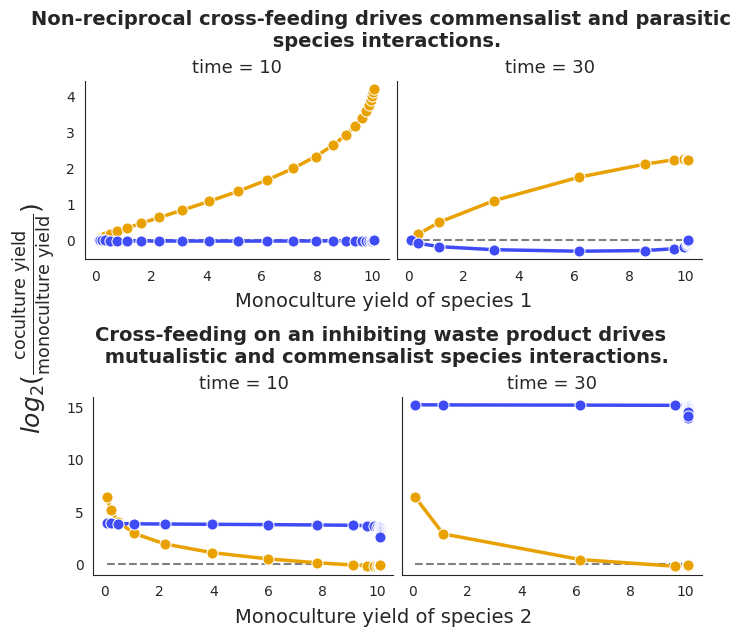

The matplotlib source for this figure: (Note: this script raises an exception after producing the figure.)
# -*- coding: utf-8 -*-
"""
Created on Mon Jul  1 13:54:13 2024

[redacted]
"""

# cd C:\Users\<user>\Documents\PhD\GitHub projects\Ecological-Dynamics-and-Community-Selection\Ecological-Dynamics\Chemically-mediated models

import numpy as np
import pandas as pd
import seaborn as sns
from matplotlib import pyplot as plt
from scipy.integrate import solve_ivp
import matplotlib as mpl

########################

#%%

cmap = mpl.colors.LinearSegmentedColormap.from_list('yb',['#e9a100ff','#3f4bf5ff'],N=2)
mpl.colormaps.register(cmap)

#%%
class two_species_model():
    
    def __init__(self,growth,consumption,production,
                 influx,outflux):
        
        self.growth = growth
        self.consumption = consumption
        self.production = production
        self.influx = influx
        self.outflux = outflux
        
    def __call__(self,t,var):   
    
        # 2 species, n mediators
         
        S = var[:2]
        R = var[2:]
        
        dS = S*np.sum(self.growth*R,axis=1)
        
        dR_consumed = np.matmul((self.consumption * self.growth * R).T,
                                S.reshape(len(S),1))[:,0]
        
        def production_rate(i):
            
            production_i = self.production[:,i,:]
            production_rate = \
                np.sum(np.sum(production_i * self.growth * self.consumption * R, axis = 1) * S)
            
            return production_rate
            
        dR_produced = np.array([production_rate(i) for i in range(len(R))])
        
        dR = dR_produced - dR_consumed + R*(self.influx - self.outflux*R)
        
        return np.concatenate([dS,dR])
    
#%%
class two_species_model_saturating_effects():
    
    def __init__(self,growth,consumption,production,
                 influx,outflux,K):
        
        self.growth = growth
        self.consumption = consumption
        self.production = production
        self.influx = influx
        self.outflux = outflux
        self.K = K
        
    def __call__(self,t,var):
        
        # 2 species, n mediators
         
        S = var[:2]
        R = var[2:]
        
        dS = S*np.sum(self.growth*(R/(self.K+R)),axis=1)
        
        dR_consumed = \
            np.matmul((self.consumption * self.growth * (R/(self.K+R))).T,
                      S.reshape(len(S),1))[:,0]
        
        def production_rate(i):
            
            production_i = self.production[:,i,:]
            production_rate = \
                np.sum(np.sum(production_i * self.growth * self.consumption * (R/(self.K+R)), axis = 1) * S)
            
            return production_rate
            
        dR_produced = np.array([production_rate(i) for i in range(len(R))])
        
        dR = dR_produced - dR_consumed + R*(self.influx - self.outflux*R)
        
        return np.concatenate([dS,dR])
    
#%%

def simulate_dynamics(model,
                      fixed_growth,variable_growth,consumption,production,
                      influx,outflux,
                      t_end,
                      **kwargs):
        
    n = variable_growth.shape[1]
    
    def initialise_and_simulate(growth,initial_conditions):
        
        dSR_dt = model(growth,consumption,production,influx,outflux,**kwargs)
        
        return solve_ivp(dSR_dt, [0, t_end], initial_conditions, max_step = 0.25)

    monoculture_fixed = initialise_and_simulate(np.array([fixed_growth,variable_growth[:,0]]),
                                                         [0.1,0,10,0])
    
    monoculture_variable = [initialise_and_simulate(np.array([fixed_growth,variable_growth[:,i]]),
                            [0,0.1,10,0]) for i in range(n)]
    
    coculture = [initialise_and_simulate(np.array([fixed_growth,variable_growth[:,i]]),
                [0.1,0.1,10,0]) for i in range(n)]
    
    simulations = {'Monoculture 1' : monoculture_fixed,
                   'Monoculture 2': monoculture_variable,
                   'Coculture': coculture}
    
    return simulations

#%%

def species_interactions(simulations,time):
    
    monoculture_1_yield = simulations['Monoculture 1'].y[0,np.abs(simulations['Monoculture 1'].t-time).argmin()]
    monoculture_2_yields = np.array([simulation.y[1,np.abs(simulation.t-time).argmin()] 
                                     for simulation in simulations['Monoculture 2']])
    
    coculture_1_yields = np.array([simulation.y[0,np.abs(simulation.t-time).argmin()] 
                                     for simulation in simulations['Coculture']])
    coculture_2_yields = np.array([simulation.y[1,np.abs(simulation.t-time).argmin()] 
                                     for simulation in simulations['Coculture']])
    
    coculture_effect_on_1 = np.log2(coculture_1_yields/monoculture_1_yield)
    coculture_effect_on_2 = np.log2(coculture_2_yields/monoculture_2_yields)
    
    df = pd.DataFrame([np.repeat(monoculture_1_yield,len(monoculture_2_yields)),
                       monoculture_2_yields,
                       coculture_1_yields,coculture_2_yields,
                       coculture_effect_on_1,coculture_effect_on_2],
                      index=['Monoculture yield (1)',
                             'Monoculture yield (2)',
                             'Coculture yield (1)',
                             'Coculture yield (2)',
                             'Coculture effect (1)',
                             'Coculture effect (2)',]).T
    
    return df

#%%

def plot_df(species_interaction_df):
    
    df = pd.DataFrame([np.repeat([1,2],species_interaction_df.shape[0]),
                       np.tile(species_interaction_df['Variable growth rate (2)'],2),
                       np.tile(species_interaction_df['Monoculture yield (2)'],2),
                       np.concatenate((species_interaction_df['Monoculture yield (1)'],
                                       species_interaction_df['Monoculture yield (2)'])),
                       np.concatenate((species_interaction_df['Coculture yield (1)'],
                                       species_interaction_df['Coculture yield (2)'])),
                       np.concatenate((species_interaction_df['Coculture effect (1)'],
                                       species_interaction_df['Coculture effect (2)']))],
                      index=['Species','Variable growth rate (2)','Variable monoculture yield',
                             'Monoculture yield','Coculture yield','Coculture effect']).T
    
    return df

#%%

def cross_feeding():
    
    ########## Parameters ###########
    
    # Growth rates
    fixed_growth = np.array([0.01,0.1])
    n = 25
    variable_growth = np.vstack([np.linspace(0,0.1,n),np.zeros(n)])
    
    # Consumption rate
    consumption = np.array([[1,1],[1,0]])
    
    # Production rate
    metabolic_matrix = np.array([[0,0],[1,0]])
    production = np.array([np.zeros((2,2)),0.8*metabolic_matrix])
    
    # Influx and outflux
    influx = np.zeros(2)
    outflux = np.zeros(2)
    
    ######## Simulate community dynamics ##################
    
    # Non-resource-saturating effects
    
    yields = simulate_dynamics(two_species_model,
                               fixed_growth,variable_growth,consumption,production,
                               influx,outflux,
                               30)

    species_interaction_df10 = species_interactions(yields, 10)
    species_interaction_df30 = species_interactions(yields, 30)

    species_interaction_df10['Variable growth rate (2)'] = variable_growth[0,:]
    species_interaction_df30['Variable growth rate (2)'] = variable_growth[0,:]
    
    return species_interaction_df10, species_interaction_df30

#%%

def cross_feeding_saturation():

    ########## Parameters ###########
    
    # Growth rates
    fixed_growth = np.array([0.01,0.2])
    n = 25
    variable_growth = np.vstack([np.linspace(0,0.2,n),np.zeros(n)])
    
    # Consumption rate
    consumption = np.array([[1,1],[1,0]])
    
    # Production rate
    metabolic_matrix = np.array([[0,0],[1,0]])
    production = np.array([np.zeros((2,2)),0.8*metabolic_matrix])
    
    # Influx and outflux
    influx = np.zeros(2)
    outflux = np.zeros(2)
    
    ######## Simulate community dynamics ##################
    
    # Non-resource-saturating effects
    
    yields = simulate_dynamics(two_species_model_saturating_effects,
                               fixed_growth,variable_growth,consumption,production,
                               influx,outflux,
                               30,
                               K=1)

    species_interaction_df10 = species_interactions(yields, 10)
    species_interaction_df30 = species_interactions(yields, 30)

    species_interaction_df10['Variable growth rate (2)'] = variable_growth[0,:]
    species_interaction_df30['Variable growth rate (2)'] = variable_growth[0,:]
    
    return species_interaction_df10, species_interaction_df30

#%%

def cross_feeding_with_inhibition():
    
    ########## Parameters ###########
    
    # Growth rates
    fixed_growth = np.array([0.2,-0.05])
    n = 25
    variable_growth = np.vstack([np.linspace(0,0.2,n),np.ones(n)])
    
    # Consumption rate
    consumption = np.array([[1,0],[1,1]])
    
    # Production rate
    metabolic_matrix = np.array([[0,0],[1,0]])
    production = np.array([0.8*metabolic_matrix,np.zeros((2,2))])
    
    # Influx and outflux
    influx = np.zeros(2)
    outflux = np.zeros(2)
    
    ######## Simulate community dynamics ##################
    
    # Non-resource-saturating effects
    
    yields = simulate_dynamics(two_species_model,
                               fixed_growth,variable_growth,consumption,production,
                               influx,outflux,
                               30)

    species_interaction_df10 = species_interactions(yields, 10)
    species_interaction_df30 = species_interactions(yields, 30)

    species_interaction_df10['Variable growth rate (2)'] = variable_growth[0,:]
    species_interaction_df30['Variable growth rate (2)'] = variable_growth[0,:]
    
    return species_interaction_df10, species_interaction_df30

#%%

def cross_feeding_with_inhibition_saturation():
    
    ########## Parameters ###########
    
    # Growth rates
    fixed_growth = np.array([0.2,-0.05])
    n = 25
    variable_growth = np.vstack([np.linspace(0,0.2,n),np.ones(n)])
    
    # Consumption rate
    consumption = np.array([[1,0],[1,1]])
    
    # Production rate
    metabolic_matrix = np.array([[0,0],[1,0]])
    production = np.array([0.8*metabolic_matrix,np.zeros((2,2))])
    
    # Influx and outflux
    influx = np.zeros(2)
    outflux = np.zeros(2)
    
    ######## Simulate community dynamics ##################
    
    # Non-resource-saturating effects
    
    yields = simulate_dynamics(two_species_model_saturating_effects,
                               fixed_growth,variable_growth,consumption,production,
                               influx,outflux,
                               30,K=1)

    species_interaction_df10 = species_interactions(yields, 10)
    species_interaction_df30 = species_interactions(yields, 30)

    species_interaction_df10['Variable growth rate (2)'] = variable_growth[0,:]
    species_interaction_df30['Variable growth rate (2)'] = variable_growth[0,:]
    
    return species_interaction_df10, species_interaction_df30

#%%

############# Plotting ##################

def main():
    
    crossfeeding10, crossfeeding30 = cross_feeding()
    crossfeeding_saturation10, crossfeeding_saturation30 = cross_feeding_saturation()
    inhibition10, inhibition30 = cross_feeding_with_inhibition()
    inhibition_saturation10,inhibition_saturation30 = cross_feeding_with_inhibition_saturation() 
    
    # Non-saturating
    
    plot_crossfeeding10 = plot_df(crossfeeding10)
    plot_crossfeeding30 = plot_df(crossfeeding30)
    plot_inhibition10 = plot_df(inhibition10)
    plot_inhibition30 = plot_df(inhibition30)
    
    plot_inhibition10['Species'] = np.repeat([2,1],inhibition10.shape[0])
    plot_inhibition30['Species'] = np.repeat([2,1],inhibition30.shape[0])
    
    # Saturating
    
    plot_crossfeeding_sat10 = plot_df(crossfeeding_saturation10)
    plot_crossfeeding_sat30 = plot_df(crossfeeding_saturation30)
    plot_inhibition_sat10 = plot_df(inhibition_saturation10)
    plot_inhibition_sat30 = plot_df(inhibition_saturation30)
    
    plot_inhibition_sat10['Species'] = np.repeat([2,1],inhibition_saturation10.shape[0])
    plot_inhibition_sat30['Species'] = np.repeat([2,1],inhibition_saturation30.shape[0])
    
    ############ Plot  ###############
    
    x = 'Variable monoculture yield'
    y = 'Coculture effect'
    
    cpal = sns.color_palette("yb",n_colors=2)
    
    # Non-saturating
    
    sns.set_style('white')
    
    fig = plt.figure(layout='constrained', figsize=(7, 6.25))
    subfigs = fig.subfigures(2, 1, wspace=0.1)
    
    axes_top = subfigs[0].subplots(1, 2, sharex=True, sharey=True)

    for df, ax in zip([plot_crossfeeding10, plot_crossfeeding30],
                      axes_top.flatten()):
        
        ax.hlines(0,xmin=df[x].min(),xmax=df[x].max(),
                  color='gray',linestyle='--')

        sns.lineplot(data = df, x = x, y = y, hue = 'Species',
                     palette = cpal, marker = 'o', linewidth = 2.5,
                     markersize = 8, ax = ax)
        
        ax.set(xlabel=None)
        ax.set(ylabel=None)
        ax.legend_.remove()
    
    subfigs[0].suptitle('Non-reciprocal cross-feeding drives commensalist and parasitic \n species interactions.',
                        fontsize=14, fontweight = 'bold')
    subfigs[0].supxlabel('Monoculture yield of species 1', fontsize=14)
    axes_top[0].set_title('time = 10', fontsize=13)
    axes_top[1].set_title('time = 30', fontsize=13)
    
    ####
    
    axes_bottom = subfigs[1].subplots(1, 2, sharex=True, sharey=True)

    for df, ax in zip([plot_inhibition10, plot_inhibition30],
                      axes_bottom.flatten()):
        
        ax.hlines(0,xmin=df[x].min(),xmax=df[x].max(),
                  color='gray',linestyle='--')

        sns.lineplot(data = df, x = x, y = y, hue = 'Species',
                     palette = cpal, marker = 'o', linewidth = 2.5,
                     markersize = 8, ax = ax)
        
        ax.set(xlabel=None)
        ax.set(ylabel=None)
        ax.legend_.remove()
        
    subfigs[1].suptitle('Cross-feeding on an inhibiting waste product drives \n mutualistic and commensalist species interactions.',
                        fontsize=14, fontweight='bold')
    subfigs[1].supxlabel('Monoculture yield of species 2', fontsize=14)
    axes_bottom[0].set_title('time = 10', fontsize=13)
    axes_bottom[1].set_title('time = 30', fontsize=13)
    
    fig.supylabel(r'$log_2(\frac{\text{coculture yield}}{\text{monoculture yield}})$',multialignment='center',
                  fontsize=18)
    
    sns.despine()
    
    plt.savefig("C:/Users/<user>/Documents/PhD/Data files and figures/Ecological-Dynamics-and-Community-Selection/Ecological Dynamics/Figures/speciesinteractions.png",
                dpi=300,bbox_inches='tight')
    
    ####################
    
    # Saturating 
    
    sns.set_style('white')
    
    fig = plt.figure(layout='constrained', figsize=(7, 6.25))
    subfigs = fig.subfigures(2, 1, wspace=0.1)
    
    axes_top = subfigs[0].subplots(1, 2, sharey=True)

    for df, ax in zip([plot_crossfeeding_sat10, plot_crossfeeding_sat30],
                      axes_top.flatten()):
        
        ax.hlines(0,xmin=df[x].min(),xmax=df[x].max(),
                  color='gray',linestyle='--')

        sns.lineplot(data = df, x = x, y = y, hue = 'Species',
                     palette = cpal, marker = 'o', linewidth = 2.5,
                     markersize = 8, ax = ax)
        
        ax.set(xlabel=None)
        ax.set(ylabel=None)
        ax.legend_.remove()
    
    subfigs[0].suptitle('Non-reciprocal cross-feeding drives commensalist and parasitic \n species interactions.',
                        fontsize=14, fontweight = 'bold')
    subfigs[0].supxlabel('Monoculture yield of species 1', fontsize=14)
    axes_top[0].set_title('time = 10', fontsize=13)
    axes_top[1].set_title('time = 30', fontsize=13)
    
    ####
    
    axes_bottom = subfigs[1].subplots(1, 2, sharey=True)

    for df, ax in zip([plot_inhibition_sat10, plot_inhibition_sat30],
                      axes_bottom.flatten()):
        
        ax.hlines(0,xmin=df[x].min(),xmax=df[x].max(),
                  color='gray',linestyle='--')

        sns.lineplot(data = df, x = x, y = y, hue = 'Species',
                     palette = cpal, marker = 'o', linewidth = 2.5,
                     markersize = 8, ax = ax)
        
        ax.set(xlabel=None)
        ax.set(ylabel=None)
        ax.legend_.remove()
        
    subfigs[1].suptitle('Cross-feeding on an inhibiting waste product drives \n mutualistic and commensalist species interactions.',
                        fontsize=14, fontweight='bold')
    subfigs[1].supxlabel('Monoculture yield of species 2', fontsize=14)
    axes_bottom[0].set_title('time = 10', fontsize=13)
    axes_bottom[1].set_title('time = 30', fontsize=13)
    
    fig.supylabel(r'$log_2(\frac{\text{coculture yield}}{\text{monoculture yield}})$',multialignment='center',
                  fontsize=18)
    
    sns.despine()
    
    plt.savefig("C:/Users/<user>/Documents/PhD/Data files and figures/Ecological-Dynamics-and-Community-Selection/Ecological Dynamics/Figures/speciesinteractions_saturating.png",
                dpi=300,bbox_inches='tight')
    
    #######################################

if __name__ == '__main__':
    
    main()
    